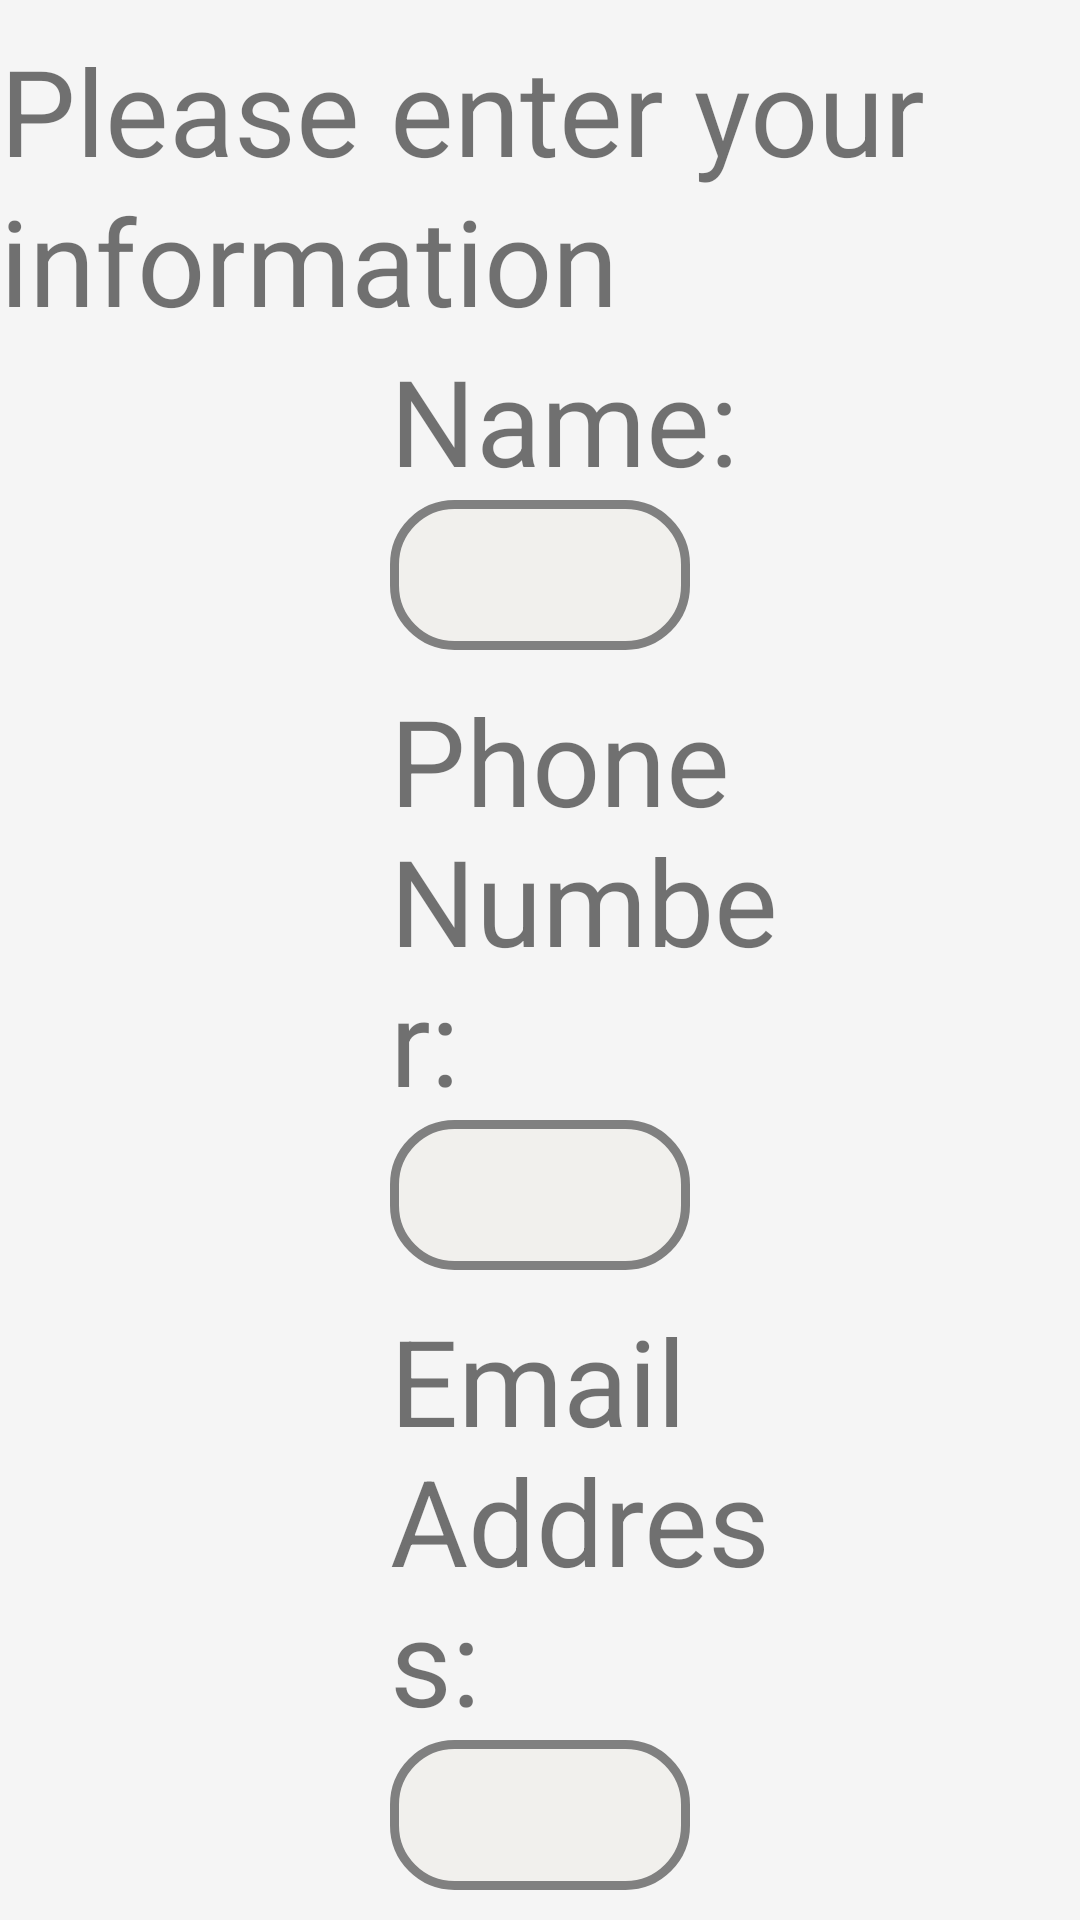

Android layout source for this screen:
<!-- AndroidManifest.xml: application theme AppTheme -->
<!-- res/layout/activity_signup_landscape.xml -->
<?xml version="1.0" encoding="utf-8"?>
<LinearLayout xmlns:android="http://schemas.android.com/apk/res/android"
    android:orientation="vertical"
    android:layout_width="match_parent"
    android:layout_height="match_parent"
    android:background="@color/whitesmoke"
    >
    <TextView
        android:layout_width="wrap_content"
        android:layout_height="wrap_content"
        android:text="Please enter your information"
        android:textSize="40sp"
        android:lineHeight="50sp"
        android:layout_gravity="center_horizontal"
        android:layout_marginTop="10dp"
        />

    <LinearLayout
        android:layout_width="match_parent"
        android:layout_height="wrap_content"
        android:layout_marginLeft="100dp"
        android:layout_marginRight="100dp"
        android:orientation="vertical">
        <TextView
            android:layout_width="wrap_content"
            android:layout_height="wrap_content"
            android:text="Name:"
            android:textSize="40dp"
            android:layout_marginLeft="30dp"
            />
        <EditText
            android:layout_width="match_parent"
            android:layout_height="50dp"
            android:layout_marginLeft="30dp"
            android:layout_marginRight="30dp"
            android:paddingLeft="10dp"
            android:background="@drawable/shape_button"
            />
    </LinearLayout>

    <LinearLayout
        android:layout_width="match_parent"
        android:layout_height="wrap_content"
        android:layout_marginLeft="100dp"
        android:layout_marginRight="100dp"
        android:layout_marginTop="10dp"
        android:orientation="vertical">
        <TextView
            android:layout_width="wrap_content"
            android:layout_height="wrap_content"
            android:text="Phone Number:"
            android:textSize="40dp"
            android:layout_marginLeft="30dp"
            />
        <EditText
            android:layout_width="match_parent"
            android:layout_height="50dp"
            android:layout_marginLeft="30dp"
            android:layout_marginRight="30dp"
            android:paddingLeft="10dp"
            android:background="@drawable/shape_button"
            />
    </LinearLayout>

    <LinearLayout
        android:layout_width="match_parent"
        android:layout_height="wrap_content"
        android:layout_marginLeft="100dp"
        android:layout_marginRight="100dp"
        android:layout_marginTop="10dp"
        android:orientation="vertical">
        <TextView
            android:layout_width="wrap_content"
            android:layout_height="wrap_content"
            android:text="Email Address:"
            android:textSize="40dp"
            android:layout_marginLeft="30dp"
            />
        <EditText
            android:layout_width="match_parent"
            android:layout_height="50dp"
            android:layout_marginLeft="30dp"
            android:layout_marginRight="30dp"
            android:paddingLeft="10dp"
            android:background="@drawable/shape_button"
            />
    </LinearLayout>

    <LinearLayout
        android:layout_width="match_parent"
        android:layout_height="wrap_content"
        android:layout_marginLeft="100dp"
        android:layout_marginRight="100dp"
        android:layout_marginTop="10dp"
        android:orientation="vertical">
        <TextView
            android:layout_width="wrap_content"
            android:layout_height="wrap_content"
            android:text="Password:"
            android:textSize="40dp"
            android:layout_marginLeft="30dp"
            />
        <EditText
            android:layout_width="match_parent"
            android:layout_height="50dp"
            android:layout_marginLeft="30dp"
            android:layout_marginRight="30dp"
            android:paddingLeft="10dp"
            android:background="@drawable/shape_button"
            />
    </LinearLayout>


    <Button
        android:id="@+id/signup"
        android:layout_width="250dp"
        android:layout_height="wrap_content"
        android:layout_gravity="center_horizontal"
        android:textAllCaps="false"
        android:layout_marginTop="20dp"
        android:background="@drawable/shape_button"
        android:text="Sign Up"
        android:textSize="20sp" />


</LinearLayout>
<!-- resources referenced by this layout -->
<resources>
  <color name="whitesmoke">#f5f5f5</color>
  <!-- drawable shape_button (drawable) -->
  <?xml version="1.0" encoding="utf-8"?>
  <shape xmlns:android="http://schemas.android.com/apk/res/android"
      >
  
      <solid
          android:color="@color/backTheme"/>  按钮的背景颜色此时为透明
      <stroke
          android:width="3dp"
          android:color="@color/gray"/>  按钮边框的宽度和颜色
      <corners
          android:radius="20dp"/>  圆角的弧度
  </shape>
  <style name="AppTheme" parent="Theme.AppCompat.Light.DarkActionBar">
          
          <item name="colorPrimary">@color/back</item>
          <item name="colorPrimaryDark">@color/back</item>
          <item name="colorAccent">@color/white</item>
      </style>
  <color name="backTheme">#F1F0ED</color>
  <color name="gray">#808080</color>
  <color name="back">#262833</color>
  <color name="white">#ffffff</color>
</resources>
